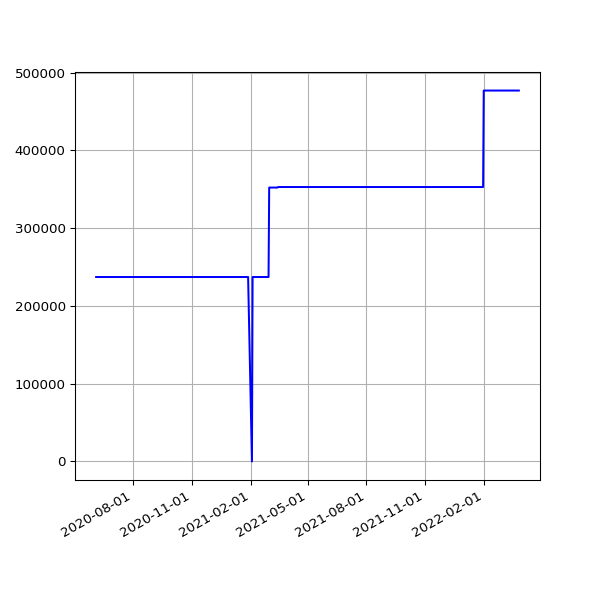

The data file committed next to this chart (first rows):
date, value
2020-06-04 15:01:11 +0100, 237193
2020-06-05 14:53:17 +0100, 237193
2020-06-06 15:15:26 +0100, 237193
2020-06-07 15:20:09 +0100, 237193
2020-06-08 15:34:08 +0100, 237193
2020-06-09 15:19:06 +0100, 237193
2020-06-10 15:20:14 +0100, 237193
2020-06-11 15:23:33 +0100, 237193
2020-06-12 15:23:47 +0100, 237193
2020-06-13 15:29:11 +0100, 237193
2020-06-14 15:22:48 +0100, 237193
2020-06-15 15:23:45 +0100, 237193
2020-06-16 15:22:30 +0100, 237193
2020-06-17 15:31:42 +0100, 237193
2020-06-18 15:16:50 +0100, 237193
2020-06-19 15:20:33 +0100, 237193
2020-06-20 15:25:09 +0100, 237193
2020-06-21 15:27:46 +0100, 237193
2020-06-22 15:22:15 +0100, 237193
2020-06-23 15:21:49 +0100, 237193
2020-06-24 15:28:24 +0100, 237193
2020-06-25 15:25:21 +0100, 237193
2020-06-26 15:13:35 +0100, 237193
2020-06-27 15:24:59 +0100, 237193
2020-06-28 15:10:58 +0100, 237193
2020-06-29 15:11:08 +0100, 237193
2020-06-30 15:21:27 +0100, 237193
2020-07-01 15:18:58 +0100, 237193
2020-07-02 15:18:19 +0100, 237193
2020-07-03 15:08:38 +0100, 237193
2020-07-04 15:10:00 +0100, 237193
2020-07-05 15:07:03 +0100, 237193
2020-07-06 15:09:49 +0100, 237193
2020-07-07 15:16:50 +0100, 237193
2020-07-08 15:12:56 +0100, 237193
2020-07-13 19:36:57 +0100, 237193
2020-07-14 19:25:53 +0100, 237193
2020-07-15 19:14:39 +0100, 237193
2020-07-16 19:16:24 +0100, 237193
2020-07-17 19:36:04 +0100, 237193
2020-07-18 19:19:22 +0100, 237193
2020-07-19 19:18:47 +0100, 237193
2020-07-20 19:22:52 +0100, 237193
2020-07-21 19:22:41 +0100, 237193
2020-07-22 19:24:15 +0100, 237193
2020-07-23 19:27:51 +0100, 237193
2020-07-24 19:25:43 +0100, 237193
2020-07-25 19:21:55 +0100, 237193
2020-07-26 19:18:27 +0100, 237193
2020-07-27 19:35:13 +0100, 237193
2020-07-28 20:35:34 +0100, 237193
2020-07-29 19:25:42 +0100, 237193
2020-07-30 19:28:48 +0100, 237193
2020-07-31 19:25:30 +0100, 237193
2020-08-02 19:30:26 +0100, 237193
2020-08-03 19:31:35 +0100, 237193
2020-08-04 19:26:21 +0100, 237193
2020-08-05 19:24:13 +0100, 237193
2020-08-06 19:24:27 +0100, 237193
2020-08-07 19:26:28 +0100, 237193
... 574 more rows
